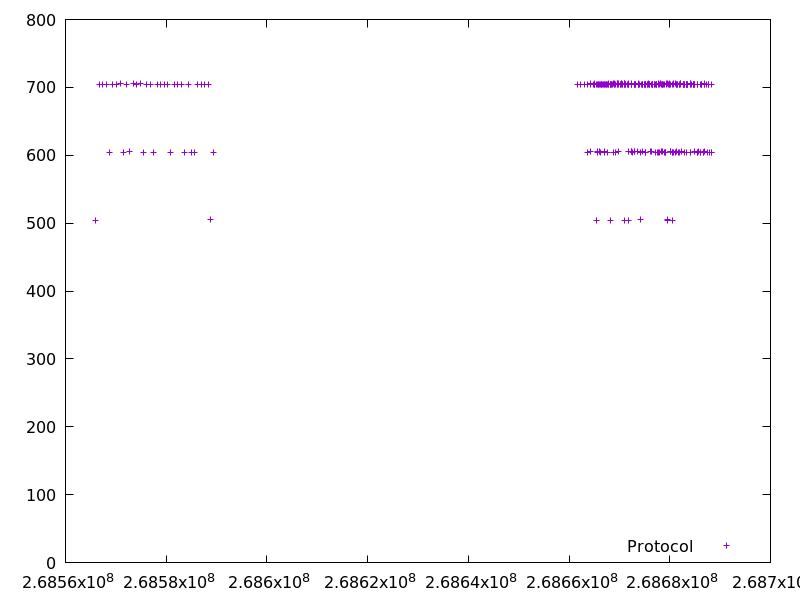

The data file committed next to this chart (first rows):
268565980.623332, 504.11320699999993
268566687, 704.6
268567392, 704.8
268568097, 704.4
268568702, 604.3
268569408, 704.4
268570114, 704.6
268570820, 705.1
268571426, 604.4
268572133, 704.5
268572739, 604.9
268573446, 705.4
268574152, 704.4
268574859, 705.6
268575463, 604.6
268576168, 704.2
268576873, 704.7
268577479, 604.7
268578184, 704.5
268578890, 704.1
268579596, 704.4
268580302, 704.6
268580907, 604.7
268581613, 704.5
268582318, 704.3
268583024, 704.7
268583630, 604.4
268584335, 704.7
268584941, 604.8
268585548, 604.8
268586253, 704.4
268586957, 704.1
268587664, 704.9
268588370, 704.5
268588875, 505.1
268589480, 604.2
268661664, 704.7
268662369, 704.6
268663075, 704.3
268663610, 704.8
268663680, 604.4
268664226, 705.1
268664286, 605.1
268664316, 704.5
268664932, 704.9
268664992, 704.5
268665020, 703.9
268665048, 705
268665054, 704.6
268665058, 704.9
268665420, 704.6
268665436, 503.5
268665598, 605.3
268665663, 604.5
268665725, 703.6
268665754, 704.5
268665758, 704.6
268666043, 606.2
268666125, 704.7
268666303, 704.3
268666330, 604
... 222 more rows
